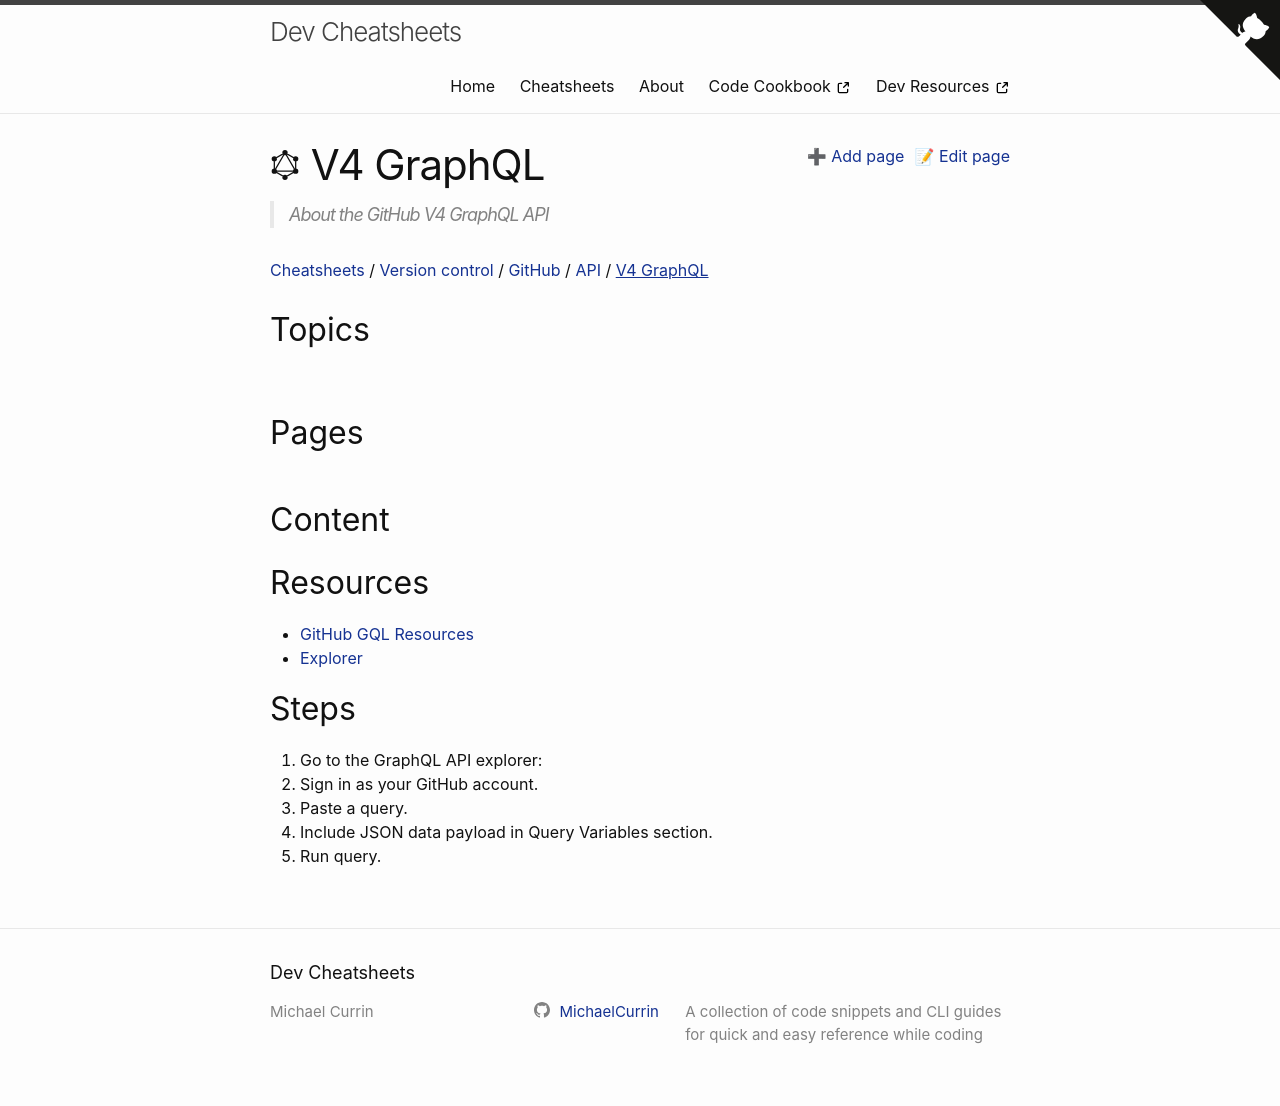

repository: MichaelCurrin/dev-cheatsheets · page: cheatsheets/version-control/github/api/v4/index.html · generator: jekyll

---
title: V4 GraphQL
logo: graphql

description: About the GitHub V4 GraphQL API
---


## Resources

- [GitHub GQL Resources](https://michaelcurrin.github.io/dev-resources/resources/version-control/github/graphql.html)
- [Explorer](https://developer.github.com/v4/explorer/)


## Steps

1. Go to the GraphQL API explorer:
1. Sign in as your GitHub account.
1. Paste a query.
1. Include JSON data payload in Query Variables section.
1. Run query.
